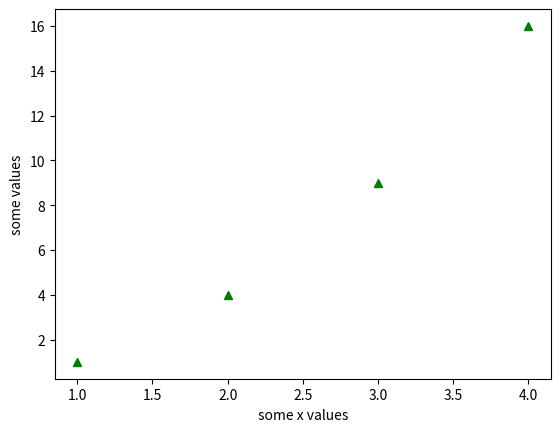

Reproduce this figure in Python.
# -*- coding: utf-8 -*-
"""
Created on Sun Sep 21 17:01:44 2025

[redacted]
"""

import matplotlib.pyplot as plt
#plt.plot([1,2,3,4],[1,4,9,16])
#plt.plot([1,2,3,4],[1,4,9,16],'ro')  #ro for dots
#plt.plot([1,2,3,4],[1,4,9,16],'r--')  # r-- for hypen
#plt.plot([1,2,3,4],[1,4,9,16],'bs')     #bs dor blue squres
plt.plot([1,2,3,4],[1,4,9,16],'g^')  #g^ for green triangels
plt.ylabel("some values")
plt.xlabel("some x values")
